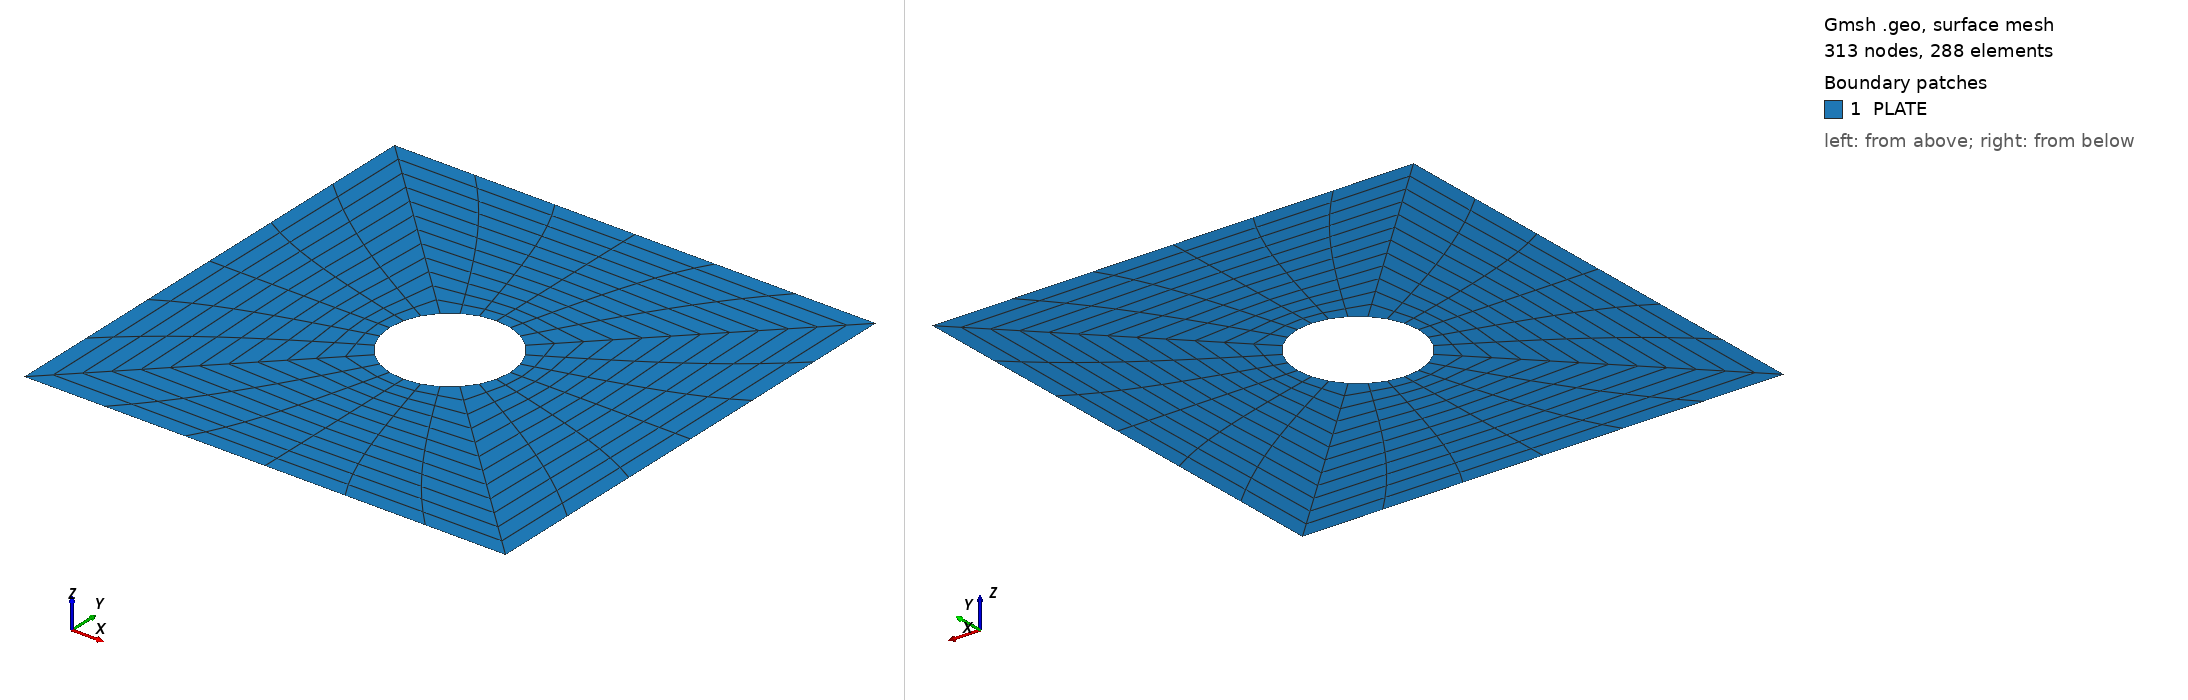

Gmsh geometry script, surface-meshed: 313 nodes, 288 surface elements. Boundary patches (legend numbers): 1 PLATE. Left view from above one corner, right view from below the opposite corner. Legend entries are the model's physical surfaces. The drawing asked Gmsh for element sizes between 1% and 20% of the model's largest extent; the script's own settings can give other sizes.

=== plate_w_hole.geo (drawn) ===
SetFactory("OpenCASCADE");

// -------------------------
// Geometry parameters [mm]
// -------------------------
A  = 40.0;   // square side
R  = 5.0;
lc = 2.0;

// Mesh divisions
nRadial = 12;
nCirc   = 24;
nOuter  = 24;

h = A/2;
r45 = R/Sqrt(2);

// -------------------------
// Outer square points
// -------------------------
Point(1) = {-h, -h, 0, lc};
Point(2) = { h, -h, 0, lc};
Point(3) = { h,  h, 0, lc};
Point(4) = {-h,  h, 0, lc};

Point(10) = {0, 0, 0, lc};

// Hole points at 45 degrees
Point(11) = { r45,  r45, 0, lc};
Point(12) = {-r45,  r45, 0, lc};
Point(13) = {-r45, -r45, 0, lc};
Point(14) = { r45, -r45, 0, lc};

// -------------------------
// Outer boundary
// -------------------------
Line(1) = {1, 2}; // bottom
Line(2) = {2, 3}; // right
Line(3) = {3, 4}; // top
Line(4) = {4, 1}; // left

// Hole arcs
Circle(11) = {11, 10, 12};
Circle(12) = {12, 10, 13};
Circle(13) = {13, 10, 14};
Circle(14) = {14, 10, 11};

// Diagonal partition lines to square vertices
Line(21) = {11, 3};
Line(22) = {12, 4};
Line(23) = {13, 1};
Line(24) = {14, 2};

// -------------------------
// Four 4-sided subdomains
// -------------------------

// Top
Curve Loop(101) = {3, -22, -11, 21};
Plane Surface(101) = {101};

// Left
Curve Loop(102) = {4, -23, -12, 22};
Plane Surface(102) = {102};

// Bottom
Curve Loop(103) = {1, -24, -13, 23};
Plane Surface(103) = {103};

// Right
Curve Loop(104) = {2, -21, -14, 24};
Plane Surface(104) = {104};

// -------------------------
// Transfinite mesh
// -------------------------
Transfinite Curve {21,22,23,24} = nRadial + 1;
Transfinite Curve {11,12,13,14} = nCirc/4 + 1;
Transfinite Curve {1,2,3,4} = nOuter/4 + 1;

Transfinite Surface {101,102,103,104};
Recombine Surface {101,102,103,104};

Mesh.Smoothing = 20;

// -------------------------
// Physical groups
// -------------------------
Physical Surface("PLATE") = {101,102,103,104};

Physical Curve("LEFT")   = {4};
Physical Curve("RIGHT")  = {2};
Physical Curve("TOP")    = {3};
Physical Curve("BOTTOM") = {1};
Physical Curve("HOLE")   = {11,12,13,14};
